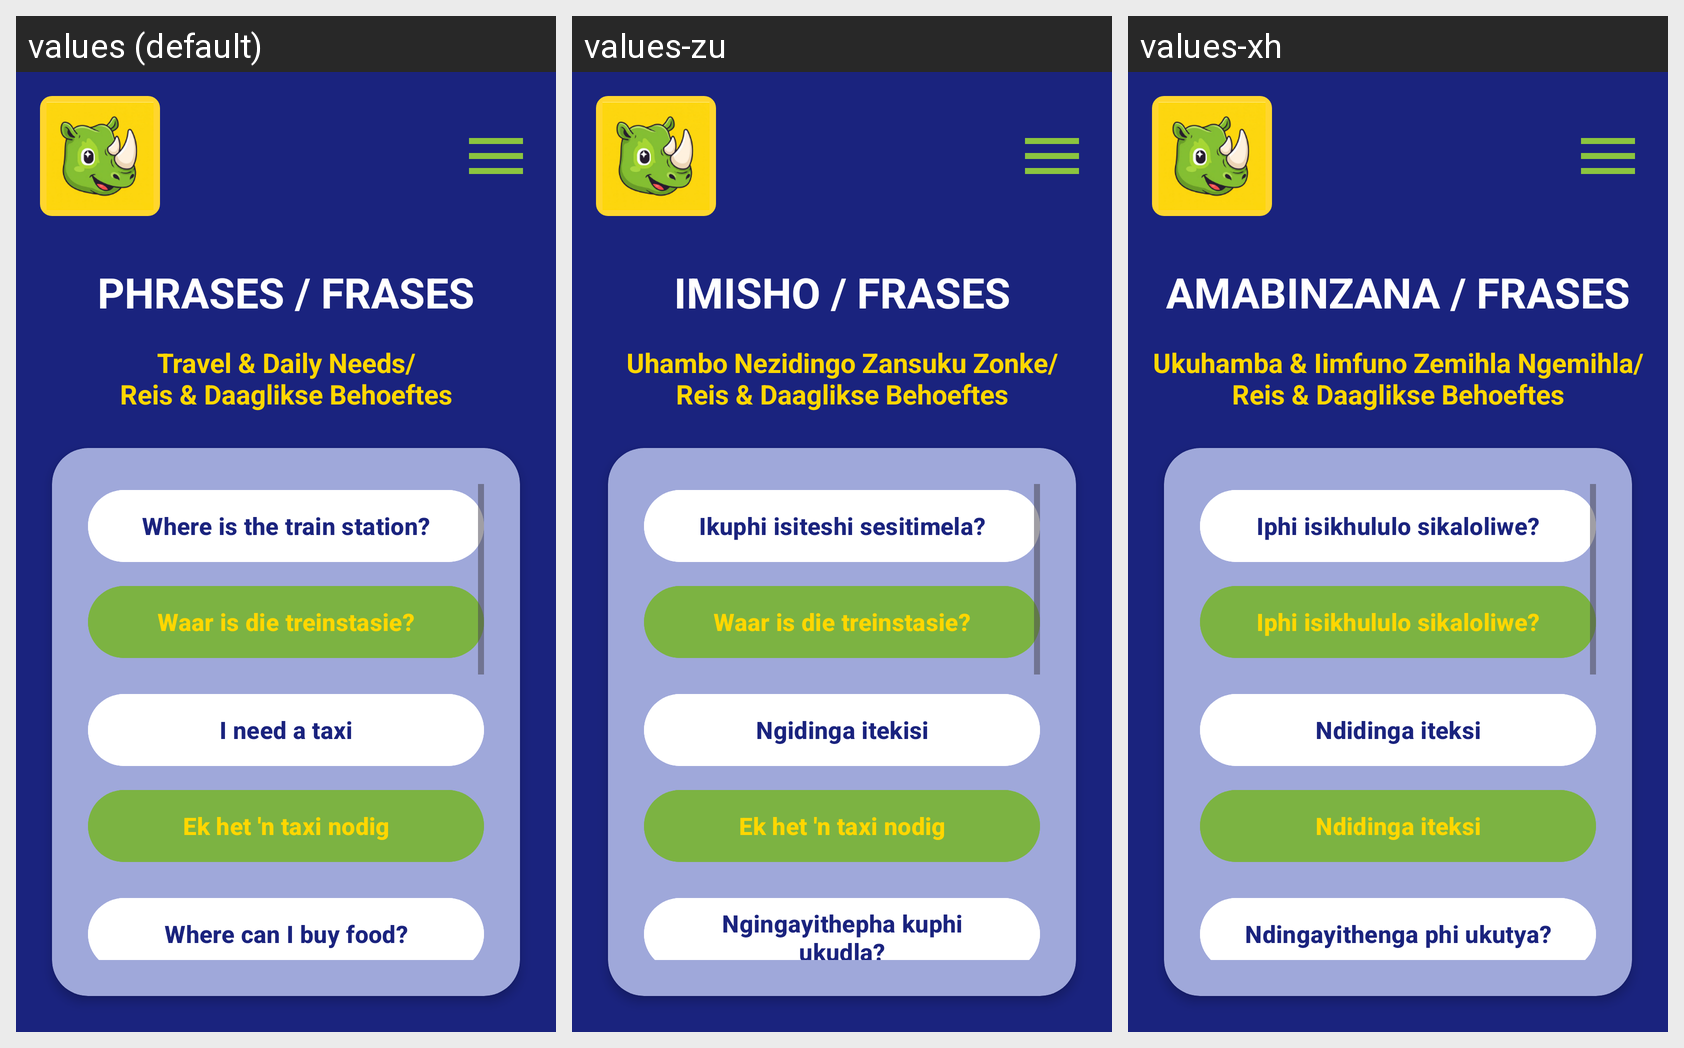

Translations of the strings shown on this Android screen, per locale in the grid:
Android screen res/layout/activity_phrases_travel.xml rendered under 3 locales, left to right: values (default), values-zu, values-xh. Device: Nexus 5 (rendered at 1080×1920; each locale shown at half size, 540×960, under a caption strip naming it); theme Theme.MzansiLingo.
Strings drawn on this screen, with the default value and each locale's value (text and hints the layout hard-codes, and strings that could not be matched under every locale, appear in the picture but are not listed):

phrases_title
  values: PHRASES / FRASES
  values-zu: IMISHO / FRASES
  values-xh: AMABINZANA / FRASES

category_travel
  values: Travel & Daily Needs/
      Reis & Daaglikse Behoeftes
  values-zu: Uhambo Nezidingo Zansuku Zonke/
      Reis & Daaglikse Behoeftes
  values-xh: Ukuhamba & Iimfuno Zemihla Ngemihla/
      Reis & Daaglikse Behoeftes

phrase_train_station_en
  values: Where is the train station?
  values-zu: Ikuphi isiteshi sesitimela?
  values-xh: Iphi isikhululo sikaloliwe?

phrase_train_station_af
  values: Waar is die treinstasie?
  values-zu: Waar is die treinstasie?
  values-xh: Iphi isikhululo sikaloliwe?

phrase_need_taxi_en
  values: I need a taxi
  values-zu: Ngidinga itekisi
  values-xh: Ndidinga iteksi

phrase_need_taxi_af
  values: Ek het 'n taxi nodig
  values-zu: Ek het 'n taxi nodig
  values-xh: Ndidinga iteksi

phrase_buy_food_en
  values: Where can I buy food?
  values-zu: Ngingayithepha kuphi ukudla?
  values-xh: Ndingayithenga phi ukutya?
